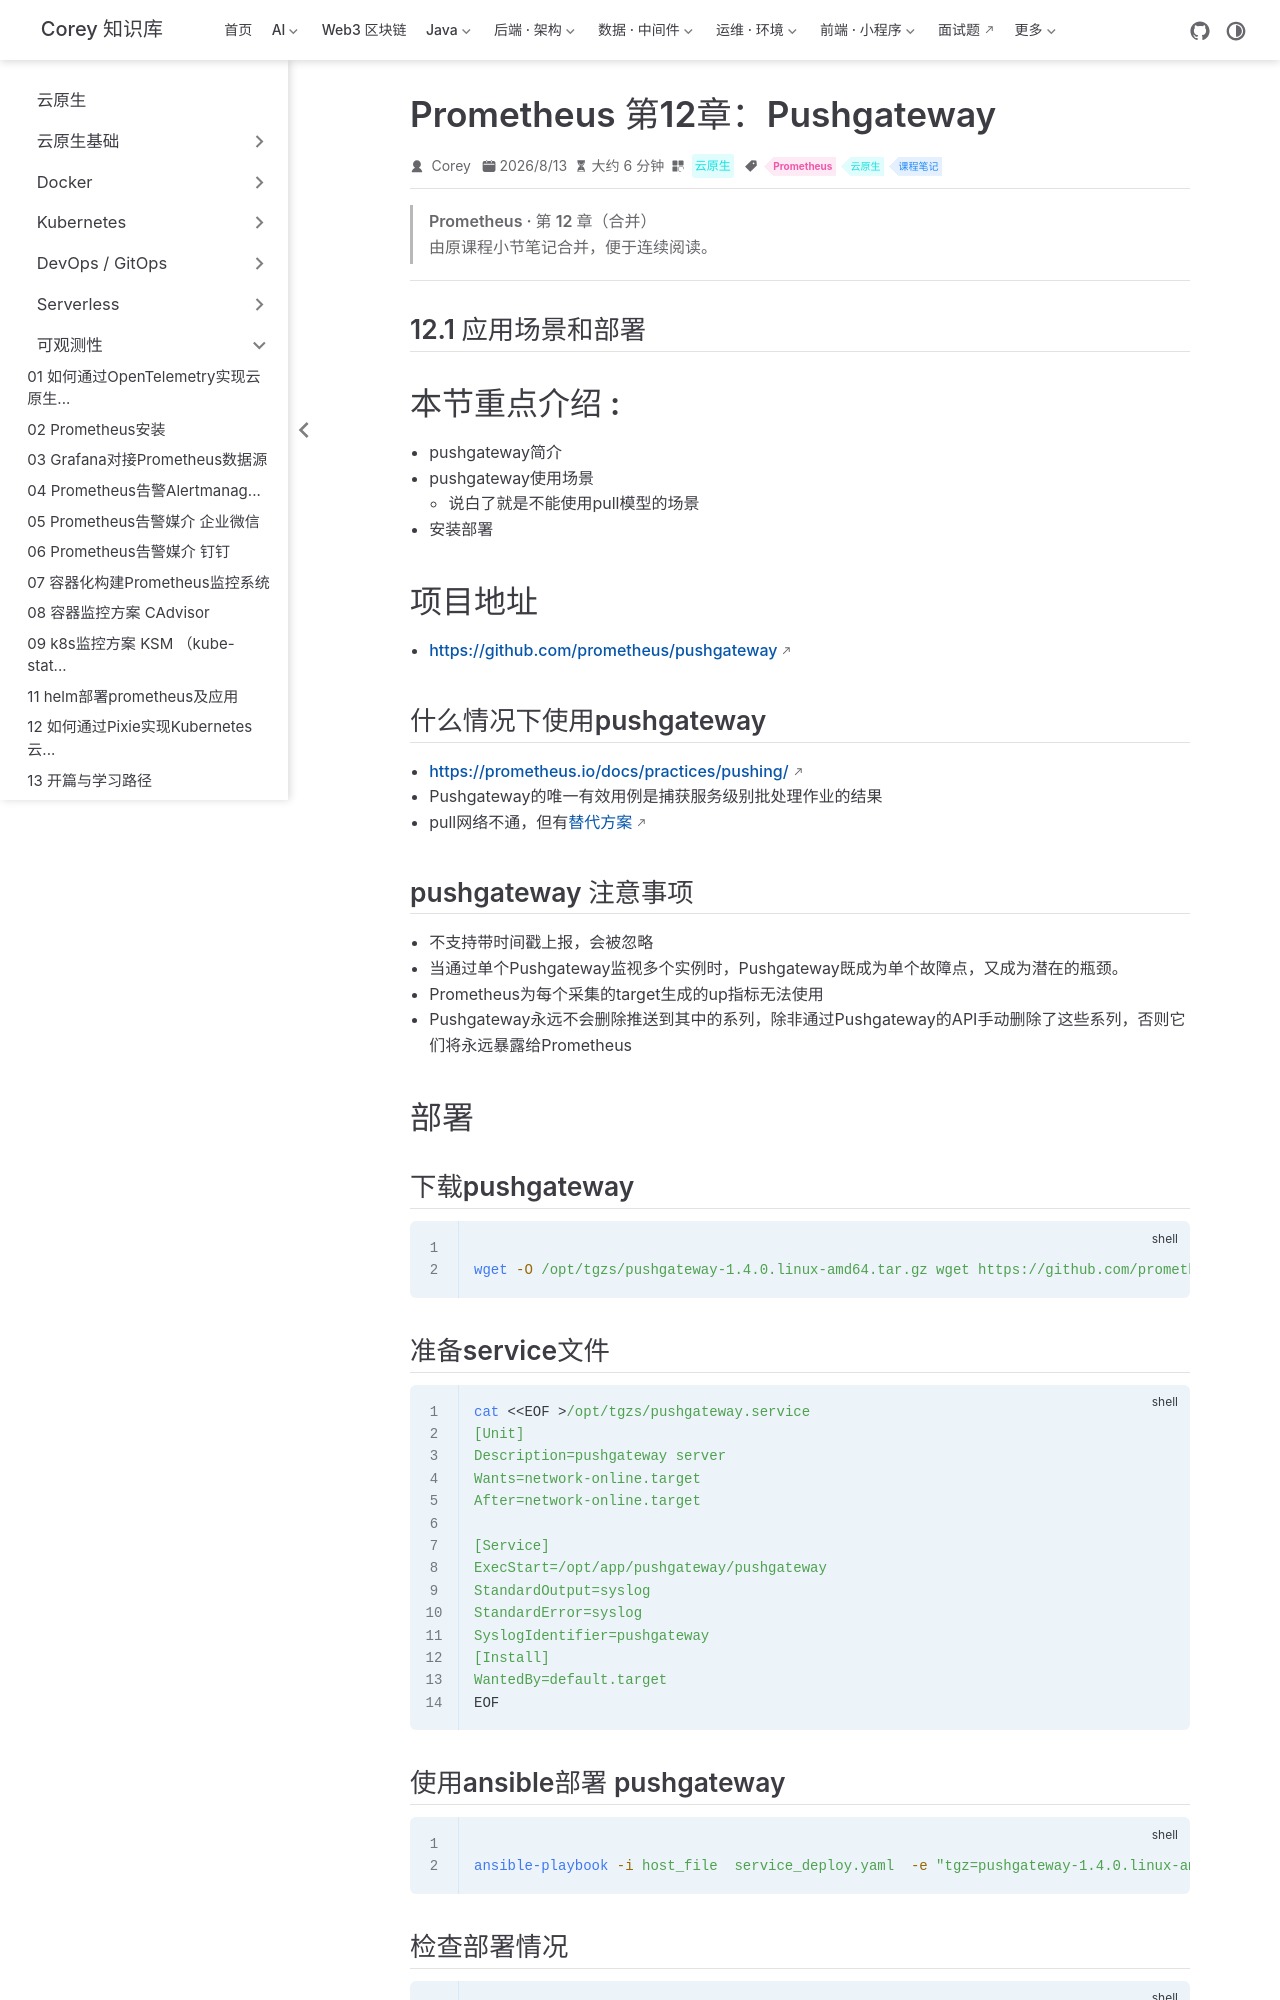

repository: code-corey/code-corey.github.io · page: 云原生/observability/observability-24-prom-ch12-Pushgateway.html · generator: jekyll

---
title: Prometheus 第12章：Pushgateway
sidebarGroup: 可观测性
shortTitle: 24 Pushgateway
order: 24
date: 2026-08-13
category: 云原生
tag:
  - Prometheus
  - 云原生
  - 课程笔记
description: Prometheus 第12章（Pushgateway）合并笔记
---

> **Prometheus · 第 12 章（合并）**
>
> 由原课程小节笔记合并，便于连续阅读。

---

## 12.1 应用场景和部署

# 本节重点介绍 : 
- pushgateway简介
- pushgateway使用场景
    - 说白了就是不能使用pull模型的场景
- 安装部署

# 项目地址 
- https://github.com/prometheus/pushgateway

## 什么情况下使用pushgateway

- https://prometheus.io/docs/practices/pushing/
- Pushgateway的唯一有效用例是捕获服务级别批处理作业的结果
- pull网络不通，但有[替代方案](https://github.com/prometheus-community/PushProx) 

## pushgateway 注意事项
- 不支持带时间戳上报，会被忽略
- 当通过单个Pushgateway监视多个实例时，Pushgateway既成为单个故障点，又成为潜在的瓶颈。
- Prometheus为每个采集的target生成的up指标无法使用
- Pushgateway永远不会删除推送到其中的系列，除非通过Pushgateway的API手动删除了这些系列，否则它们将永远暴露给Prometheus

# 部署 
##  下载pushgateway 
```shell script

wget -O /opt/tgzs/pushgateway-1.4.0.linux-amd64.tar.gz wget https://github.com/prometheus/pushgateway/releases/download/v1.4.0/pushgateway-1.4.0.linux-amd64.tar.gz
```

## 准备service文件
```shell script
cat <<EOF >/opt/tgzs/pushgateway.service
[Unit]
Description=pushgateway server
Wants=network-online.target
After=network-online.target

[Service]
ExecStart=/opt/app/pushgateway/pushgateway
StandardOutput=syslog
StandardError=syslog
SyslogIdentifier=pushgateway
[Install]
WantedBy=default.target
EOF

```

## 使用ansible部署 pushgateway
```shell script

ansible-playbook -i host_file  service_deploy.yaml  -e "tgz=pushgateway-1.4.0.linux-amd64.tar.gz" -e "app=pushgateway"

```

## 检查部署情况

```shell script

# 查看端口 进程 日志
ss -ntlp |grep 9091
ps -ef |grep pushgateway |grep -v grep 

```

# 本节重点总结 : 
- pushgateway简介
- pushgateway使用场景
    - 说白了就是不能使用pull模型的场景
- 安装部署

## 12.2 使用prometheus-sdk向pushgateway打点
